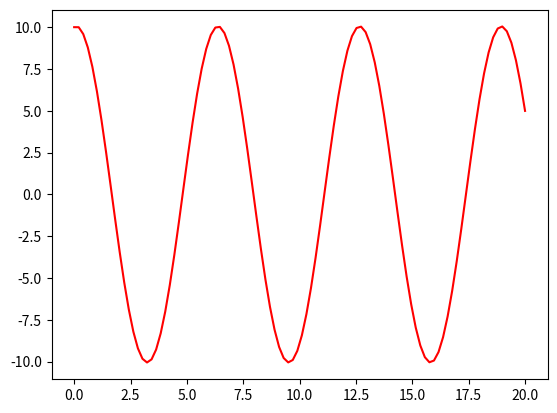

Here is the Python script that generated this plot:
import numpy as np
import matplotlib.pyplot as plt
from math import sqrt, atan

m = 1 # mass 1kg
k = 1 # spring const. 1
omega = sqrt(k/m) # freq.

x0 = 10.0 # init. position
v0 = 1.0 # init. velocity

t = np.linspace(0,20,100) # time

x_t = x0 * np.cos(omega * t) +v0/omega * np.sin(omega * t) # solution

# B = sqrt(x0*x0 + v0*v0/omega/omega) # another const
# phi = atan(x0*omega/v0) # phasw

# #solution or the function
# y_t = B * np.sin (omega * t + phi)

# x_t_dot = -x0 * omega * np.sin(omega * t) + v0 * np.cos(omega * t) #velocity

# E = 0.5 * m * x_t_dot * x_t_dot + 0.5 * k * x_t * x_t

# plt.plot(t, x_t, 'r', t, y_t, 'b', t, E, 'g')

plt.plot(t, x_t, 'r')
plt.show()